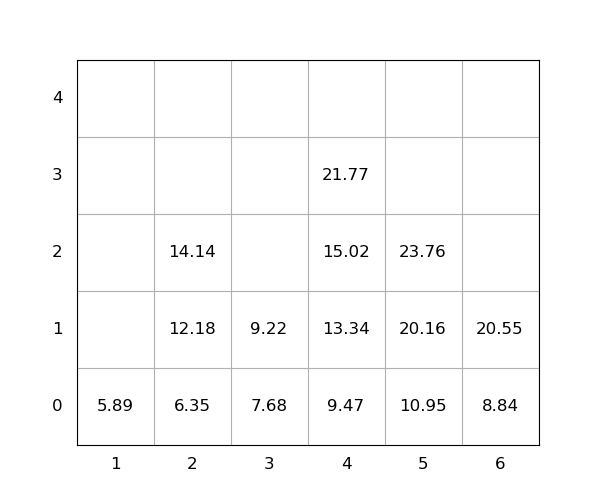

Values plotted in this chart, from the file beside it:
idx, loc_x, loc_y, loc_z, weight, seq, emerg, reloc, size(ft)
1, 4, 0, 0, 9.47, 1, 0, 0, 20
2, 6, 0, 0, 8.84, 2, 0, 0, 20
3, 6, 0, 1, 20.55, 3, 0, 0, 20
4, 5, 0, 0, 10.95, 4, 0, 0, 20
5, 4, 0, 1, 13.34, 5, 0, 0, 20
6, 5, 0, 1, 20.16, 6, 0, 0, 20
7, 3, 0, 0, 7.68, 7, 0, 0, 20
8, 4, 0, 2, 15.02, 8, 0, 0, 20
9, 5, 0, 2, 23.76, 9, 0, 0, 20
10, 4, 0, 3, 21.77, 10, 0, 0, 20
11, 2, 0, 0, 6.35, 11, 0, 0, 20
12, 2, 0, 1, 12.18, 12, 0, 0, 20
13, 3, 0, 1, 9.22, 13, 0, 0, 20
14, 2, 0, 2, 14.14, 14, 0, 0, 20
15, 1, 0, 0, 5.89, 15, 0, 0, 20
